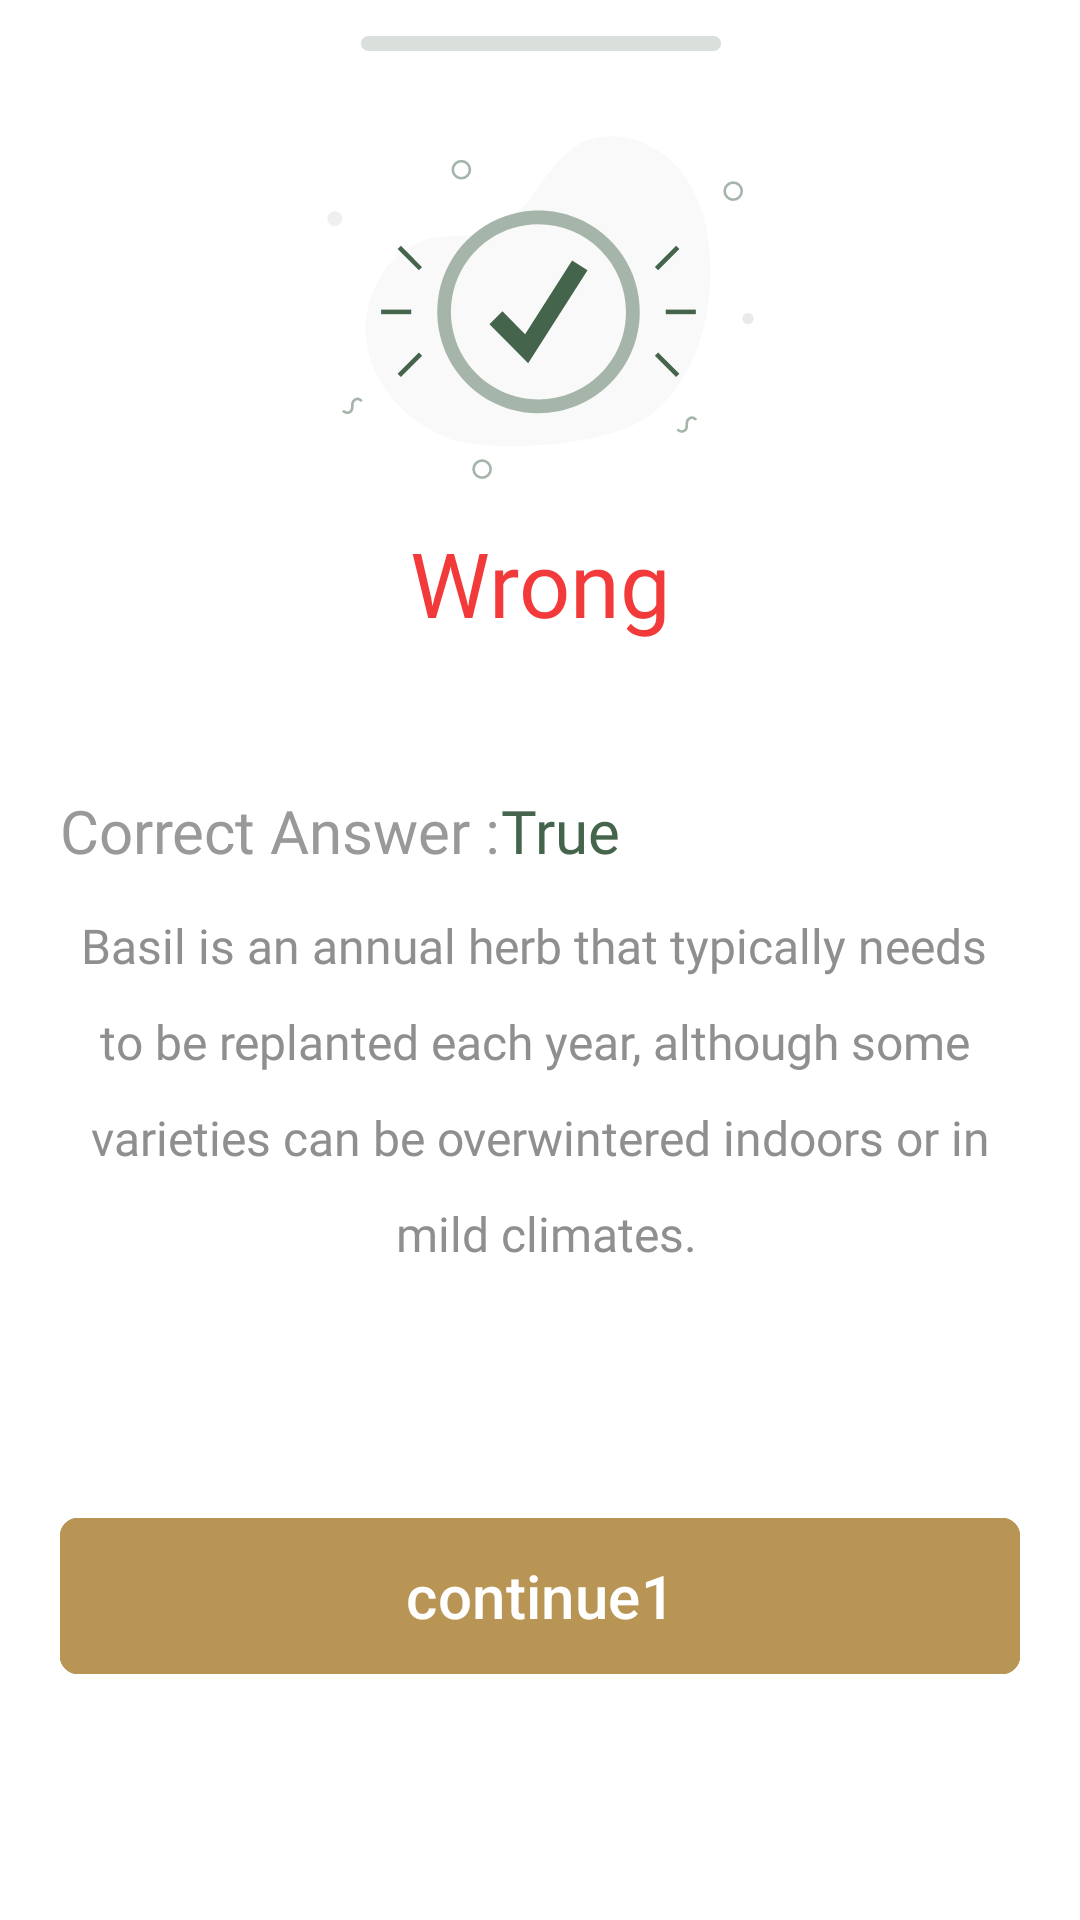

This screen was rendered from an Android layout file. Write that file and the resources it references.
<!-- AndroidManifest.xml: application theme Theme.Harho -->
<!-- res/layout/layout_question_false_dialog.xml -->
<?xml version="1.0" encoding="utf-8"?>
<layout xmlns:android="http://schemas.android.com/apk/res/android"
    xmlns:app="http://schemas.android.com/apk/res-auto">

    <data>

        <variable
            name="onClick"
            type="android.view.View.OnClickListener" />
    </data>

    <androidx.constraintlayout.widget.ConstraintLayout
        android:layout_width="match_parent"
        android:layout_height="wrap_content"
        android:background="@drawable/backgroundbottom"
        >

        <androidx.constraintlayout.widget.Guideline
            android:id="@+id/glStart"
            android:layout_width="wrap_content"
            android:layout_height="wrap_content"
            android:orientation="vertical"
            app:layout_constraintGuide_begin="20dp" />

        <androidx.constraintlayout.widget.Guideline
            android:id="@+id/glEnd"
            android:layout_width="wrap_content"
            android:layout_height="wrap_content"
            android:orientation="vertical"
            app:layout_constraintGuide_end="20dp" />
        <View
            android:id="@+id/rectangle_1"
            android:layout_width="120dp"
            android:layout_height="5dp"
            app:layout_constraintTop_toTopOf="parent"
            app:layout_constraintRight_toRightOf="@id/rlBoxArrived"
            app:layout_constraintLeft_toLeftOf="@id/rlBoxArrived"
            android:layout_alignParentTop="true"
            android:layout_marginTop="12dp"
            android:background="@drawable/rectanglebar"
            android:alpha="0.2"
            />

        <androidx.appcompat.widget.AppCompatImageView
            android:id="@+id/rlBoxArrived"
            android:layout_width="143dp"
            android:layout_height="115dp"
            android:layout_marginTop="28dp"
            android:background="@drawable/in_img1"
            app:layout_constraintLeft_toLeftOf="parent"
            app:layout_constraintRight_toRightOf="parent"
            app:layout_constraintTop_toBottomOf="@id/rectangle_1"
            android:layout_alignParentTop="true"
            android:layout_alignParentBottom="true"
            />
        <TextView
            android:id="@+id/the_soil_is"
            android:layout_width="0dp"
            android:layout_height="wrap_content"
            android:layout_marginTop="14dp"
            android:textColor="#F23A3A"
            android:fontFamily="@font/poppins_bold"
            android:textAlignment="center"
            android:textSize="30sp"
            app:layout_constraintLeft_toLeftOf="@id/glStart"
            app:layout_constraintRight_toRightOf="@id/glEnd"
            app:layout_constraintTop_toBottomOf="@id/rlBoxArrived"
            android:text="@string/wrong"
            />
        <TextView
            android:id="@+id/correctAns"
            android:layout_width="wrap_content"
            android:layout_height="wrap_content"
            android:layout_marginTop="14dp"
            android:textColor="#999999"
            android:fontFamily="@font/poppins_bold"
            android:layout_marginStart="@dimen/_50sdp"
            android:textSize="20sp"
            app:layout_constraintLeft_toLeftOf="@id/glStart"
            app:layout_constraintTop_toBottomOf="@id/the_soil_is"
            android:text="@string/correct_answer_true"
            />

        <TextView
            android:id="@+id/correctAnsDetail"
            android:layout_width="0dp"
            android:layout_height="wrap_content"
            android:layout_marginTop="14dp"
            android:fontFamily="@font/poppins_bold"
            android:text="@string/true1"
            android:textColor="#44644B"
            android:textSize="20sp"
            android:paddingStart="@dimen/_8sdp"
            app:layout_constraintBottom_toBottomOf="@id/correctAns"
            app:layout_constraintStart_toEndOf="@id/correctAns"
            app:layout_constraintTop_toTopOf="@id/correctAns"
            app:layout_constraintVertical_bias="1.0" />

        <TextView
            android:id="@+id/the_soil_detail"
            android:layout_width="0dp"
            android:layout_height="wrap_content"
            android:layout_marginTop="14dp"
            android:fontFamily="@font/poppins_regular"
            android:textAlignment="center"
            android:textColor="#8F8F8F"
            android:lineHeight="32dp"
            android:textSize="16sp"
            app:layout_constraintLeft_toLeftOf="@id/glStart"
            app:layout_constraintRight_toRightOf="@id/glEnd"
            app:layout_constraintTop_toBottomOf="@id/correctAns"
            android:text="@string/detail"
            />
        <com.google.android.material.button.MaterialButton
            android:id="@+id/btnNo"
            android:layout_width="0dp"
            android:layout_height="60dp"
            android:layout_marginTop="32dp"
            android:backgroundTint="@color/bgColor"
            android:gravity="center"
            android:onClick="@{onClick}"
            android:text="continue1"
            android:textColor="@color/white"
            app:layout_constraintBottom_toBottomOf="parent"
            android:textSize="20sp"
            android:layout_marginBottom="30dp"
            app:cornerRadius="6dp"
            app:layout_constraintEnd_toEndOf="@id/glEnd"
            app:layout_constraintStart_toStartOf="@id/glStart"
            app:layout_constraintTop_toBottomOf="@id/the_soil_detail"
            app:strokeColor="#B89455"

            app:strokeWidth="1dp" />


    </androidx.constraintlayout.widget.ConstraintLayout>

</layout>
<!-- resources referenced by this layout -->
<resources>
  <color name="bgColor">#B89455</color>
  <color name="white">#FFFFFFFF</color>
  <!-- drawable backgroundbottom (drawable) -->
  <?xml version="1.0" encoding="utf-8"?>
  <vector
      xmlns:android="http://schemas.android.com/apk/res/android"
      xmlns:aapt="http://schemas.android.com/aapt"
      android:width="428dp"
      android:height="408dp"
      android:viewportWidth="428"
      android:viewportHeight="408"
      >
      <group>
          <clip-path
              android:pathData="M28 0H400C415.464 0 428 12.536 428 28V380C428 395.464 415.464 408 400 408H28C12.536 408 0 395.464 0 380V28C0 12.536 12.536 0 28 0Z"
              />
          <path
              android:pathData="M0 0V408H428V0"
              android:fillColor="#FFFFFF"
              />
      </group>
  </vector>
  <!-- drawable in_img1: vector/xml drawable (drawable, 4890 chars, omitted) -->
  <!-- drawable rectanglebar (drawable) -->
  <?xml version="1.0" encoding="utf-8"?>
  <vector
      xmlns:android="http://schemas.android.com/apk/res/android"
      xmlns:aapt="http://schemas.android.com/aapt"
      android:width="120dp"
      android:height="5dp"
      android:viewportWidth="120"
      android:viewportHeight="5"
      >
      <group>
          <clip-path
              android:pathData="M2.5 0H117.5C118.881 0 120 1.11929 120 2.5C120 3.88071 118.881 5 117.5 5H2.5C1.11929 5 0 3.88071 0 2.5C0 1.11929 1.11929 0 2.5 0Z"
              />
          <path
              android:pathData="M0 0V5H120V0"
              android:fillColor="#44644B"
              />
      </group>
  </vector>
  <string name="correct_answer_true">Correct Answer : </string>
  <string name="detail">Basil is an annual herb that typically needs \nto be replanted each year, although some \nvarieties can be overwintered indoors or in\n mild climates.</string>
  <string name="true1">True</string>
  <string name="wrong">Wrong\n</string>
  <style name="Theme.Harho" parent="Base.Theme.Harho" />
  <style name="Base.Theme.Harho" parent="Theme.Material3.DayNight.NoActionBar">
          
           <item name="colorPrimary">#B89455</item>
          <item name="android:colorBackground">@color/white</item>
          <item name="android:windowIsTranslucent">true</item>
      </style>
</resources>
